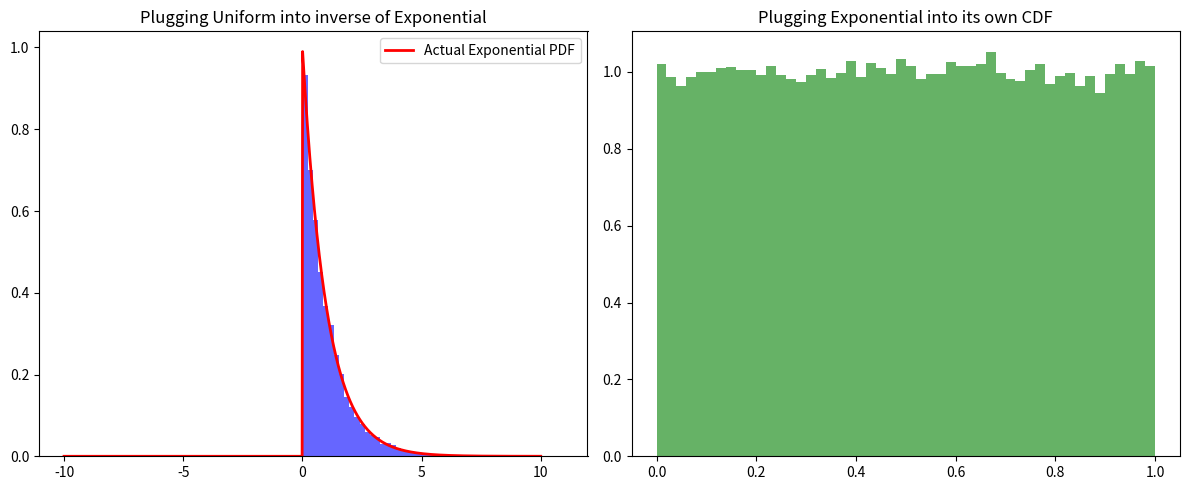

Write the Python code that produced this figure.
"""
Showcases the universality of the Uniform: Transforming Unif(0,1) numbers via an
inverse CDF creates r.v.s that have the distribution of r.v.s that have that (not inverse) CDF.
Also, plugging an r.v. into its own CDF generates uniformly random numbers on (0,1).

All of this is inspired by the following lines of R code
u <- runif(10^4)
x <- log(u/(1-u))
hist(x)
from Blitzstein; Hwang "Introduction to Probability." 2019. p. 254–55.
The inverse functions are also covered in that book.
"""

import sys
import numpy as np
import matplotlib.pyplot as plt
from scipy.stats import logistic, norm, expon, rayleigh

U = np.random.uniform(0, 1, 10**4)
X_VALS = np.linspace(-10, 10, 1000)


def main():
    """Handles the input arguments, selects the distribution, and plots the results."""

    distributions = {
        "logistic": (logistic, "Logistic"),
        "normal": (norm, "Normal"),
        "rayleigh": (rayleigh, "Rayleigh"),
        "exponential": (expon, "Exponential")
    }
    # getting the distribution
    # default to Exponential if no argument or "invalid" argument
    if len(sys.argv) > 1:
        dist, name = distributions.get(sys.argv[1], (expon, "Exponential"))
    else:
        dist, name = expon, "Exponential"

    # getting the values
    pdf_vals, uniform_sim, pdf_sim = universality_values(dist)

    # plotting
    _, (ax1, ax2) = plt.subplots(1, 2, figsize=(12, 5))
    ax1.hist(pdf_sim, bins=50, density=True, alpha=0.6, color='blue')
    ax1.plot(X_VALS, pdf_vals, 'r-', lw=2, label=f"Actual {name} PDF")
    ax1.set_title(f"Plugging Uniform into inverse of {name}")
    ax1.legend()

    ax2.hist(uniform_sim, bins=50, density=True, alpha=0.6, color='green')
    ax2.set_title(f"Plugging {name} into its own CDF")

    plt.tight_layout()
    plt.show()


def universality_values(dist=None):
    """
    Computes values for plotting the universality of the Uniform.

    This function calculates
    (a) The theoretical PDF of the desired distribution via the .pdf() method that comes with scipy.
    (b) A simulation of the Uniform on (0,1) via the .cdf() method applied 
        to r.v.s of the same distribution.
    (c) A simulation of the CDF of the desired distribution via plugging the Uniform into
        the reverse CDF of that distribution.

    Parameters:
    dist : scipy.stats distribution object
        A distribution from scipy.stats, either logistic, norm, expon, or rayleigh.

    Returns:
    tuple : (pdf_vals, uniform_sim, pdf_sim)
        - pdf_vals: (a) above
        - uniform_sim: (b) above
        - pdf_sim: (c) above
    """

    # the theoretical dist (red line in plot)
    pdf_vals = dist.pdf(X_VALS)

    # plugging r.v. into its own CDF
    uniform_sim = dist.cdf(dist.rvs(size=20**4))

    # plugging the Uniform into inverse CDFs
    pdf_sim = None  # Initialize to None to avoid UnboundLocalError

    if dist == logistic:
        pdf_sim = np.log(U / (1 - U))
    elif dist == norm:
        pdf_sim = norm.ppf(U)  # no simple analytic expression
    elif dist == expon:
        pdf_sim = -np.log(1 - U)
    elif dist == rayleigh:
        pdf_sim = np.sqrt(-2 * np.log(1 - U))
    return pdf_vals, uniform_sim, pdf_sim


if __name__ == "__main__":
    main()
